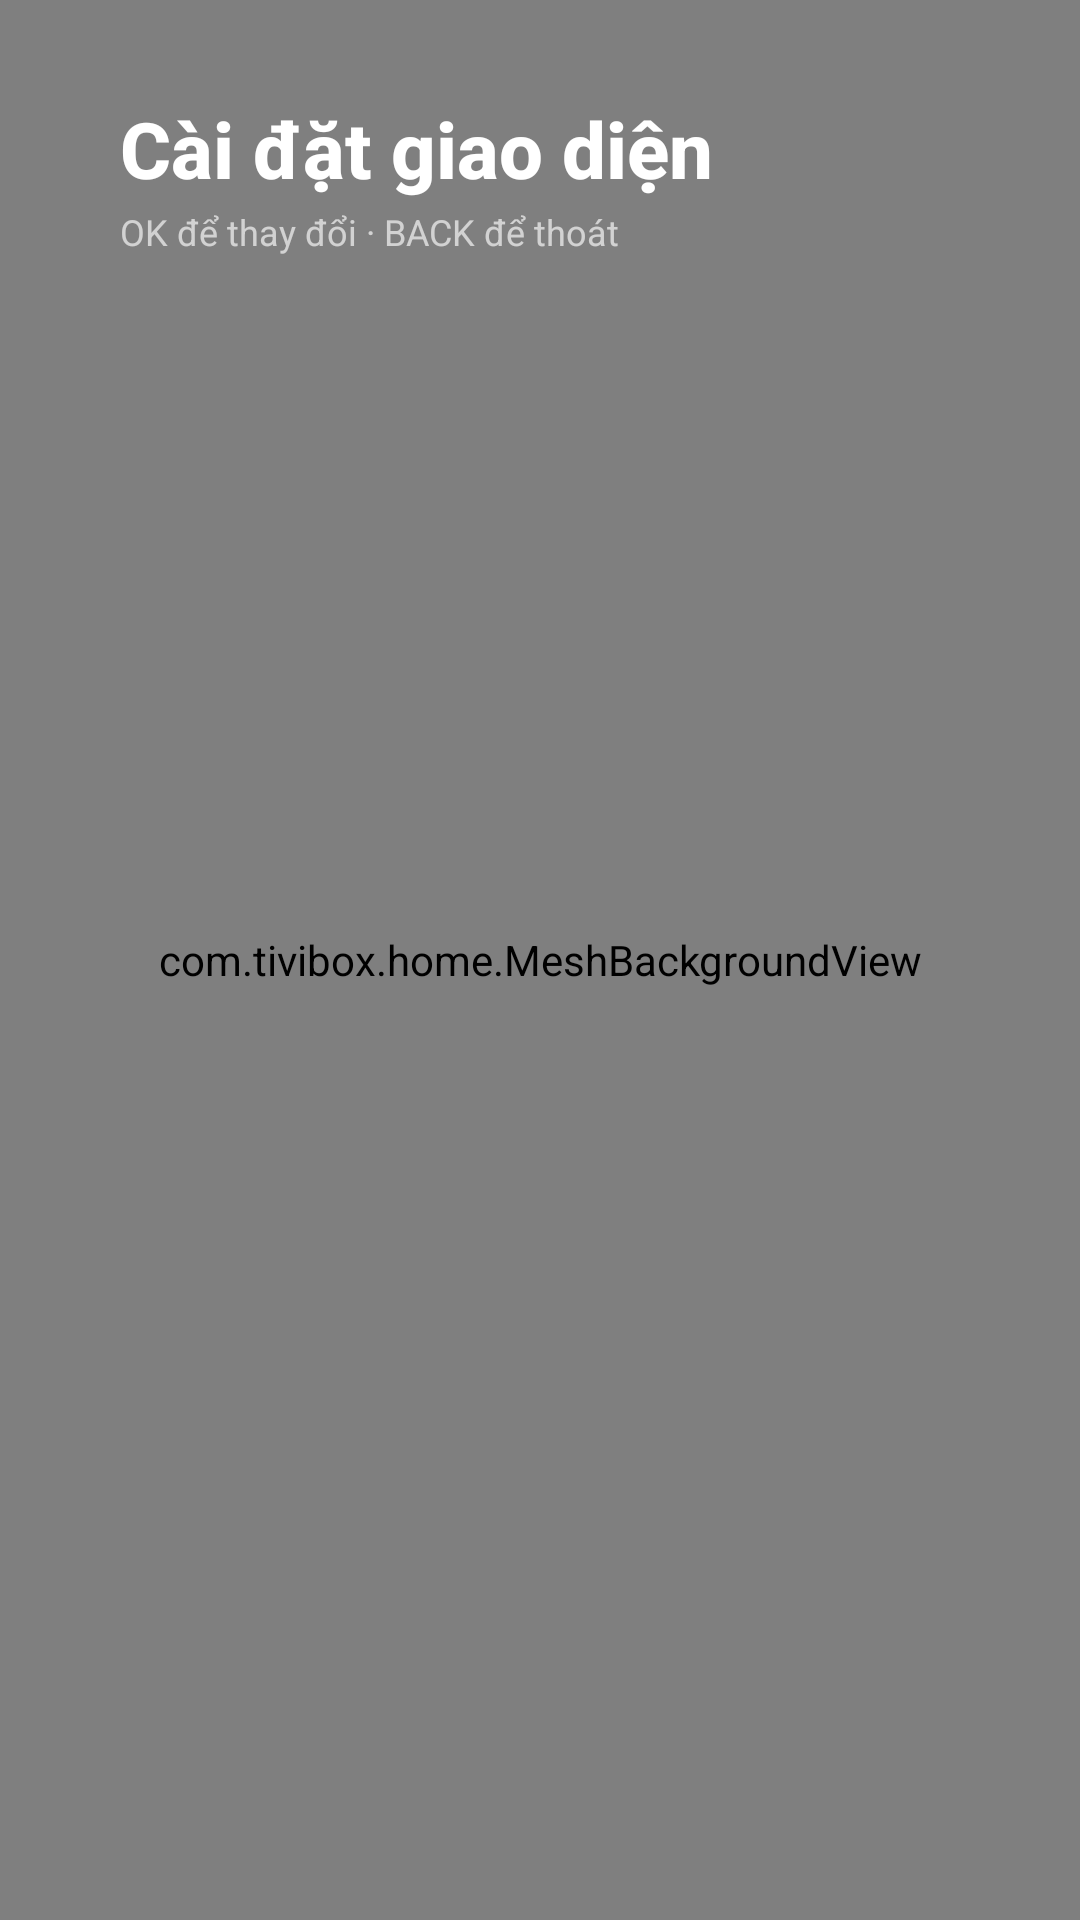

Android layout source for this screen:
<!-- AndroidManifest.xml: application theme HomeTheme -->
<!-- res/layout/activity_settings.xml -->
<?xml version="1.0" encoding="utf-8"?>
<FrameLayout xmlns:android="http://schemas.android.com/apk/res/android"
    android:layout_width="match_parent"
    android:layout_height="match_parent">

    <com.tivibox.home.MeshBackgroundView
        android:id="@+id/background"
        android:layout_width="match_parent"
        android:layout_height="match_parent" />

    <LinearLayout
        android:layout_width="match_parent"
        android:layout_height="match_parent"
        android:orientation="vertical"
        android:paddingStart="40dp"
        android:paddingTop="32dp"
        android:paddingEnd="40dp"
        android:paddingBottom="16dp">

        <TextView
            android:id="@+id/screen_title"
            android:layout_width="wrap_content"
            android:layout_height="wrap_content"
            android:fontFamily="sans-serif-medium"
            android:text="Cài đặt giao diện"
            android:textColor="#FFFFFFFF"
            android:textSize="26sp"
            android:textStyle="bold" />

        <TextView
            android:id="@+id/screen_hint"
            android:layout_width="wrap_content"
            android:layout_height="wrap_content"
            android:layout_marginTop="2dp"
            android:text="OK để thay đổi · BACK để thoát"
            android:textColor="#A6FFFFFF"
            android:textSize="12sp" />

        <ScrollView
            android:layout_width="match_parent"
            android:layout_height="0dp"
            android:layout_marginTop="16dp"
            android:layout_weight="1"
            android:clipToPadding="false"
            android:paddingTop="4dp"
            android:paddingBottom="16dp"
            android:scrollbars="none">

            <LinearLayout
                android:id="@+id/rows"
                android:layout_width="match_parent"
                android:layout_height="wrap_content"
                android:orientation="vertical" />
        </ScrollView>

        <TextView
            android:id="@+id/footer"
            android:layout_width="match_parent"
            android:layout_height="wrap_content"
            android:layout_marginTop="6dp"
            android:gravity="center"
            android:textColor="#8CFFFFFF"
            android:textSize="12sp"
            android:visibility="gone" />
    </LinearLayout>
</FrameLayout>
<!-- resources referenced by this layout -->
<resources>
  <style name="HomeTheme" parent="android:Theme.DeviceDefault.NoActionBar">
          <item name="android:windowBackground">@android:color/black</item>
          <item name="android:windowFullscreen">true</item>
          <item name="android:windowNoTitle">true</item>
      </style>
</resources>
